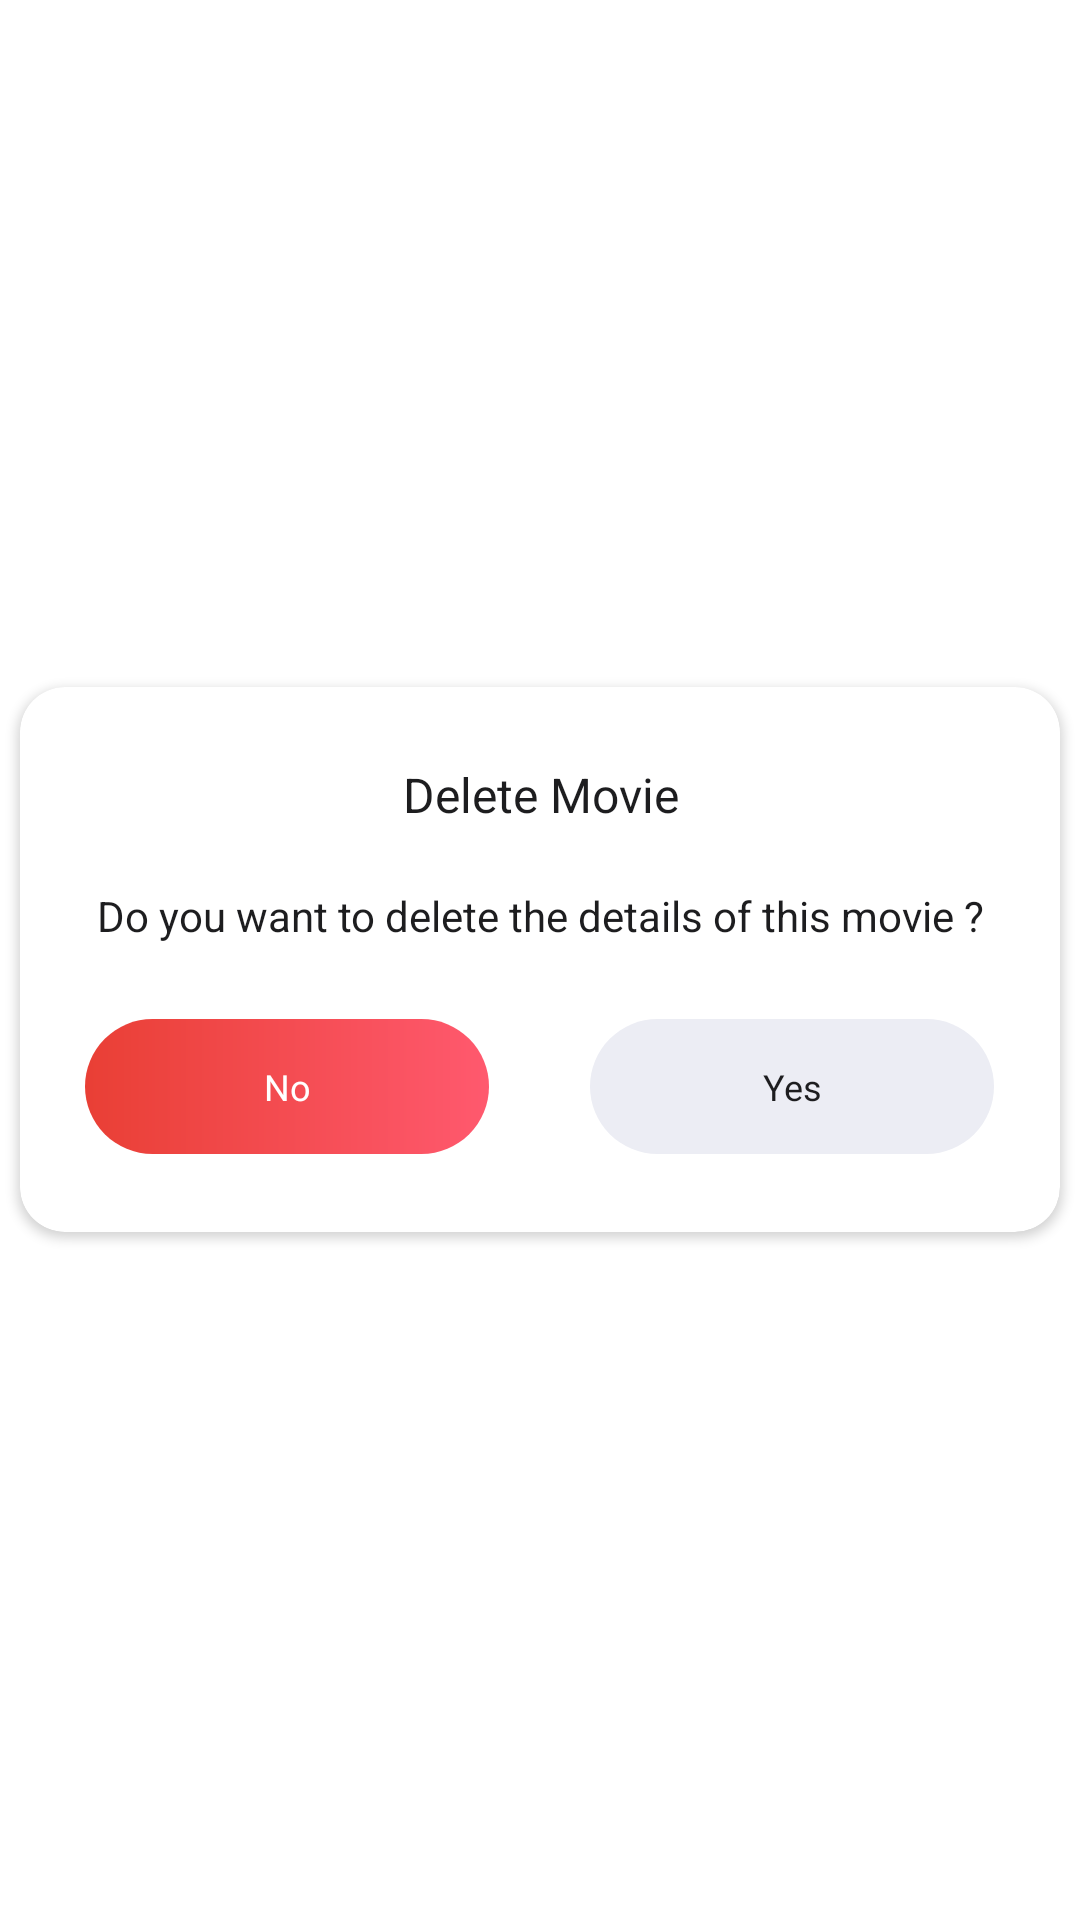

Here is an Android app screen rendered from its layout file. Give the layout XML and the strings, colors and styles it references.
<!-- AndroidManifest.xml: application theme app_theme -->
<!-- res/layout/dialog_alertdialog.xml -->
<?xml version="1.0" encoding="utf-8"?>
<LinearLayout xmlns:android="http://schemas.android.com/apk/res/android"
    xmlns:app="http://schemas.android.com/apk/res-auto"
    android:layout_width="280dp"
    android:layout_height="wrap_content"
    android:layout_gravity="center"
    android:gravity="center"
    android:orientation="vertical">


    <LinearLayout
        android:layout_width="match_parent"
        android:layout_height="wrap_content"
        android:layout_gravity="center"
        android:layout_margin="0dp">


        <androidx.cardview.widget.CardView
            android:layout_width="match_parent"
            android:layout_height="wrap_content"
            app:cardBackgroundColor="#ffffff"
            app:cardCornerRadius="15dp"
            app:cardUseCompatPadding="true">


            <LinearLayout
                android:layout_width="match_parent"
                android:layout_height="wrap_content"
                android:layout_marginTop="20dp"
                android:layout_marginBottom="1dp"
                android:orientation="vertical">


                <TextView
                    android:id="@+id/tv_ttile"
                    android:layout_width="match_parent"
                    android:layout_height="wrap_content"
                    android:layout_gravity="center"
                    android:layout_marginBottom="10dp"
                    android:gravity="center"
                    android:padding="5dp"
                    android:text="Delete Movie"
                    android:textColor="@color/hm_categorycolor"
                    android:textSize="16dp" />

                <TextView
                    android:id="@+id/tv_message"
                    android:layout_width="match_parent"
                    android:layout_height="wrap_content"
                    android:layout_gravity="center"
                    android:layout_marginTop="0dp"
                    android:layout_marginBottom="0dp"
                    android:gravity="center"
                    android:lineHeight="18dp"
                    android:padding="5dp"
                    android:text="Do you want to delete the details of this movie ?"
                    android:textColor="@color/hm_categorycolor"
                    android:textSize="14dp" />


                <LinearLayout
                    android:layout_width="match_parent"
                    android:layout_height="55dp"
                    android:layout_gravity="center"
                    android:layout_marginTop="15dp"
                    android:layout_marginBottom="20dp"
                    android:gravity="center"
                    android:orientation="horizontal"
                    android:padding="5dp"
                    android:weightSum="10">

                    <LinearLayout
                        android:layout_width="0dp"
                        android:layout_height="match_parent"
                        android:layout_weight="4"
                        android:background="@drawable/bg_gradientselection">


                        <TextView
                            android:id="@+id/tv_cancel"
                            android:layout_width="match_parent"
                            android:layout_height="match_parent"
                            android:layout_gravity="center"
                            android:background="?attr/selectableItemBackgroundBorderless"
                            android:gravity="center"
                            android:padding="0dp"
                            android:text="No"
                            android:textColor="@color/white"
                            android:textSize="12dp" />

                    </LinearLayout>

                    <LinearLayout
                        android:layout_width="0dp"
                        android:layout_height="match_parent"
                        android:layout_weight="1" />

                    <LinearLayout
                        android:layout_width="0dp"
                        android:layout_height="match_parent"
                        android:layout_weight="4"
                        android:background="@drawable/bg_gradientselection"
                        android:backgroundTint="@color/colorPrimaryDark">

                        <TextView
                            android:id="@+id/tv_yes"
                            android:layout_width="match_parent"
                            android:layout_height="match_parent"
                            android:layout_gravity="center"
                            android:background="?attr/selectableItemBackgroundBorderless"
                            android:gravity="center"
                            android:padding="0dp"
                            android:text="Yes"
                            android:textColor="@color/hm_categorycolor"
                            android:textSize="12dp" />

                    </LinearLayout>

                </LinearLayout>


            </LinearLayout>


        </androidx.cardview.widget.CardView>

    </LinearLayout>


</LinearLayout>
<!-- resources referenced by this layout -->
<resources>
  <color name="colorPrimaryDark">#ECEDF4</color>
  <color name="hm_categorycolor">#1D1D1F</color>
  <color name="white">#FFFFFFFF</color>
  <!-- drawable bg_gradientselection (drawable) -->
  <?xml version="1.0" encoding="utf-8"?>
  <shape xmlns:android="http://schemas.android.com/apk/res/android"
      android:shape="rectangle">
      <gradient
          android:angle="0"
          android:endColor="@color/colorTertiary"
          android:startColor="@color/colorAccent" />
      <corners android:radius="30dp" />
  
  </shape>
  <style name="app_theme" parent="Theme.MaterialComponents.Light.NoActionBar">
          
          <item name="colorPrimary">@color/colorPrimary</item>
          <item name="colorPrimaryDark">@color/colorPrimaryDark</item>
          <item name="colorAccent">@color/colorAccent</item>
          <item name="android:isLightTheme" tools:ignore="NewApi">true</item>
          <item name="android:statusBarColor" tools:ignore="NewApi">@color/colorPrimaryDark</item>
          <item name="android:windowLightStatusBar" tools:ignore="NewApi">true</item>
          <item name="android:forceDarkAllowed" tools:targetApi="q">false</item>
      </style>
  <color name="colorTertiary">#FF596E</color>
  <color name="colorAccent">#E93F35</color>
  <color name="colorPrimary">#F8F9FF</color>
</resources>
